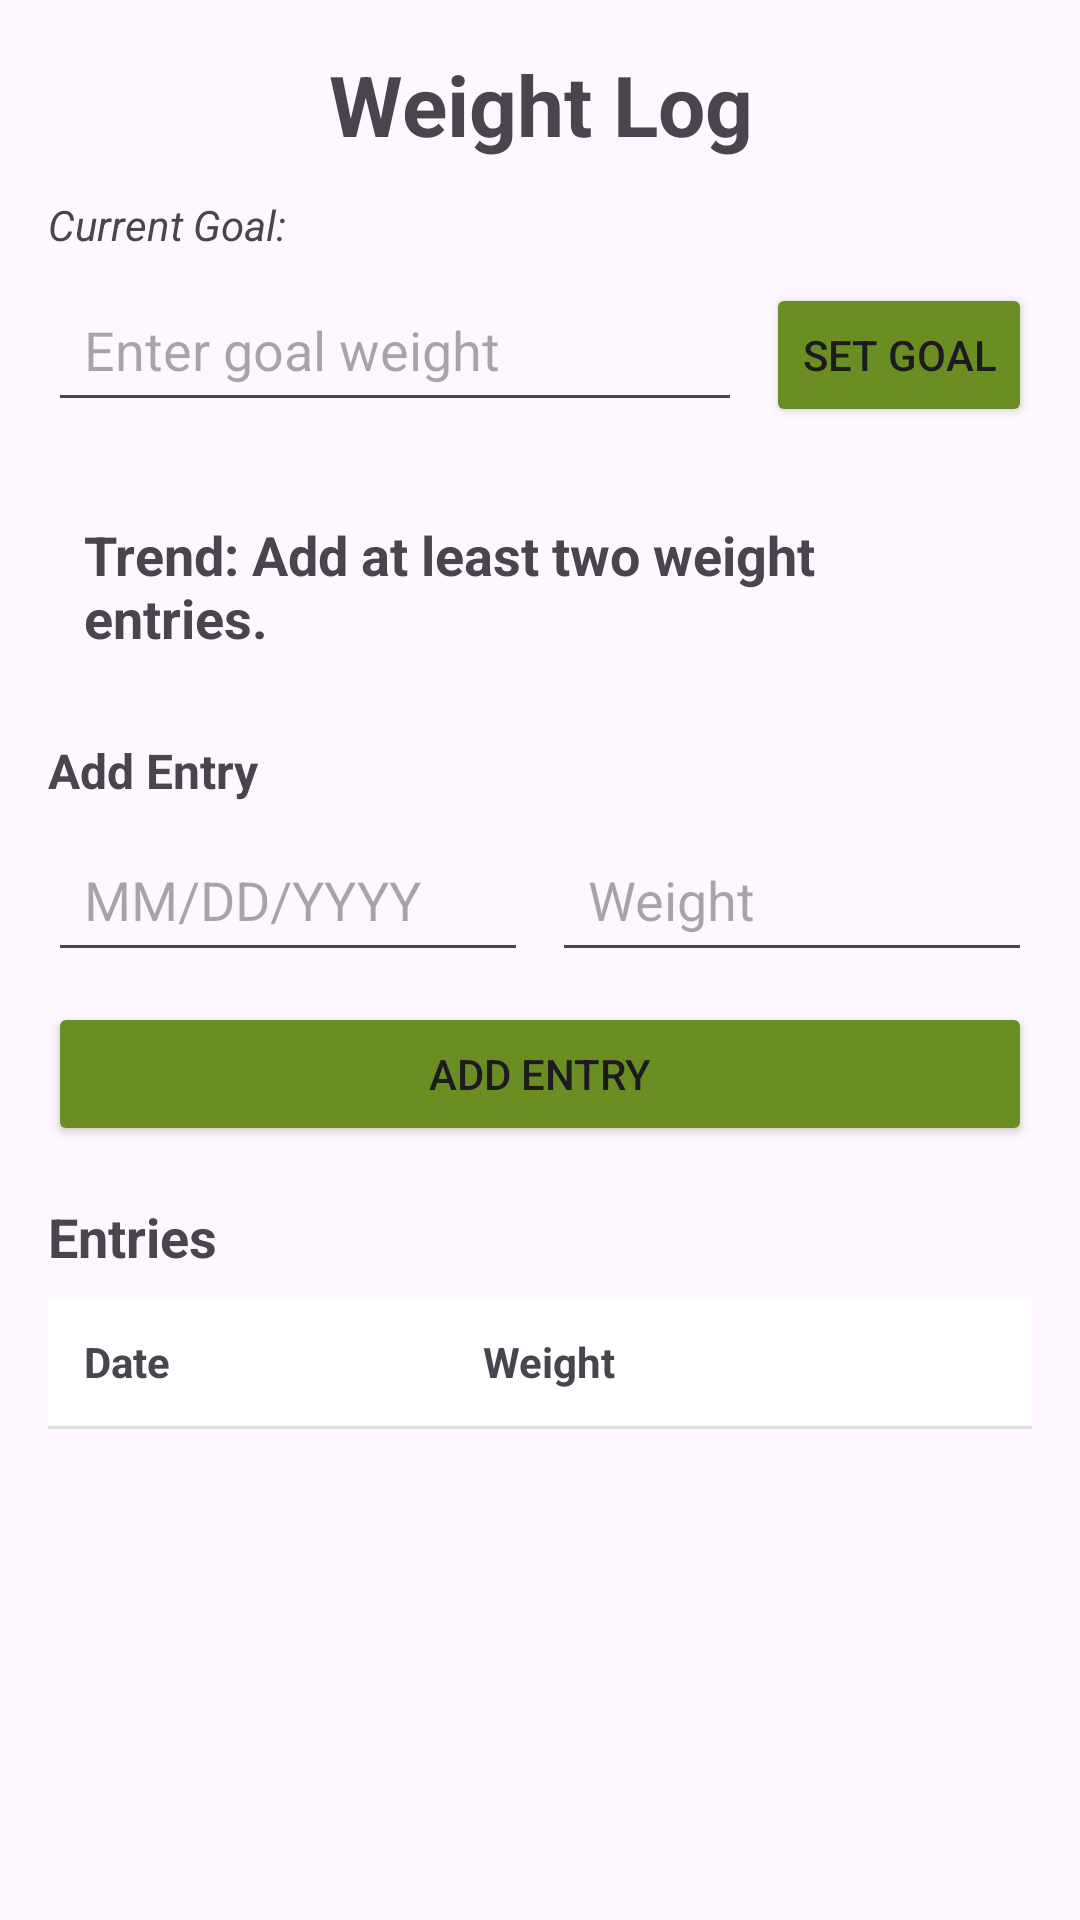

Produce the Android XML layout that renders to this screen, including the resource entries it uses.
<!-- AndroidManifest.xml: application theme Theme.WeightTrackingApp_ChelseaCacho -->
<!-- res/layout/activity_weight_log.xml -->
<?xml version="1.0" encoding="utf-8"?>
<ScrollView xmlns:android="http://schemas.android.com/apk/res/android"
    android:layout_width="match_parent"
    android:layout_height="match_parent"
    android:padding="16dp">

    <LinearLayout
        android:layout_width="match_parent"
        android:layout_height="wrap_content"
        android:orientation="vertical">

        <TextView
            android:id="@+id/tvTitle"
            android:layout_width="match_parent"
            android:layout_height="wrap_content"
            android:text="Weight Log"
            android:textSize="28sp"
            android:textStyle="bold"
            android:gravity="center"
            android:paddingBottom="12dp" />

        
        <TextView
            android:id="@+id/tvCurrentGoal"
            android:layout_width="wrap_content"
            android:layout_height="wrap_content"
            android:text="@string/current_goal"
            android:textStyle="italic"
            android:layout_marginBottom="8dp" />

        <LinearLayout
            android:layout_width="match_parent"
            android:layout_height="wrap_content"
            android:orientation="horizontal"
            android:layout_marginBottom="12dp">

            <EditText
                android:id="@+id/etGoalWeight"
                android:layout_width="0dp"
                android:layout_height="wrap_content"
                android:layout_weight="1"
                android:hint="Enter goal weight"
                android:inputType="numberDecimal"
                android:padding="12dp" />

            <Button
                android:id="@+id/btnSetGoal"
                android:layout_width="wrap_content"
                android:layout_height="wrap_content"
                android:layout_marginStart="8dp"
                android:text="Set Goal"
                android:backgroundTint="#6B8E23" />
        </LinearLayout>

        <TextView
            android:id="@+id/tvWeightTrend"
            android:layout_width="match_parent"
            android:layout_height="wrap_content"
            android:layout_marginTop="8dp"
            android:layout_marginBottom="16dp"
            android:padding="12dp"
            android:text="Trend: Add at least two weight entries."
            android:textSize="18sp"
            android:textStyle="bold" />

        
        <TextView
            android:layout_width="wrap_content"
            android:layout_height="wrap_content"
            android:text="Add Entry"
            android:textStyle="bold"
            android:textSize="16sp"
            android:paddingBottom="8dp" />

        <LinearLayout
            android:layout_width="match_parent"
            android:layout_height="wrap_content"
            android:orientation="horizontal">

            <EditText
                android:id="@+id/etDate"
                android:layout_width="0dp"
                android:layout_height="wrap_content"
                android:layout_weight="1"
                android:hint="MM/DD/YYYY"
                android:inputType="date"
                android:padding="12dp" />

            <EditText
                android:id="@+id/etWeight"
                android:layout_width="0dp"
                android:layout_height="wrap_content"
                android:layout_weight="1"
                android:layout_marginStart="8dp"
                android:hint="@string/weight"
                android:inputType="numberDecimal"
                android:padding="12dp" />
        </LinearLayout>

        <Button
            android:id="@+id/btnAddEntry"
            android:layout_width="match_parent"
            android:layout_height="wrap_content"
            android:text="@string/add_entry"
            android:layout_marginTop="10dp"
            android:backgroundTint="#6B8E23" />

        <TextView
            android:layout_width="wrap_content"
            android:layout_height="wrap_content"
            android:text="Entries"
            android:textStyle="bold"
            android:textSize="18sp"
            android:layout_marginTop="18dp"
            android:layout_marginBottom="8dp" />

        
        <GridLayout
            android:id="@+id/gridHeader"
            android:layout_width="match_parent"
            android:layout_height="wrap_content"
            android:columnCount="3"
            android:background="#FFFFFF"
            android:padding="6dp">

            <TextView
                android:layout_width="0dp"
                android:layout_height="wrap_content"
                android:layout_columnWeight="1.2"
                android:text="Date"
                android:textStyle="bold"
                android:padding="6dp" />

            <TextView
                android:layout_width="0dp"
                android:layout_height="wrap_content"
                android:layout_columnWeight="1"
                android:text="Weight"
                android:textStyle="bold"
                android:padding="6dp" />

            <TextView
                android:layout_width="72dp"
                android:layout_height="wrap_content"
                android:textStyle="bold"
                android:gravity="center"
                android:padding="6dp" />
        </GridLayout>

        <View
            android:layout_width="match_parent"
            android:layout_height="1dp"
            android:background="#DDDDDD" />

        
        <GridLayout
            android:id="@+id/gridEntries"
            android:layout_width="match_parent"
            android:layout_height="wrap_content"
            android:columnCount="3"
            android:paddingTop="6dp" />

    </LinearLayout>
</ScrollView>
<!-- resources referenced by this layout -->
<resources>
  <string name="add_entry">Add Entry</string>
  <string name="current_goal">Current Goal:</string>
  <string name="weight">Weight</string>
  <style name="Theme.WeightTrackingApp_ChelseaCacho" parent="Base.Theme.WeightTrackingApp_ChelseaCacho" />
  <style name="Base.Theme.WeightTrackingApp_ChelseaCacho" parent="Theme.Material3.DayNight.NoActionBar">
          
          
      </style>
</resources>
